Dataset: Piece Occupation (GitHub, OliverButlerSU/Realtime-Chess-Digitizer). Classes: occupied square, unoccupied square.

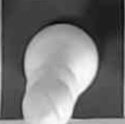
Label: occupied square

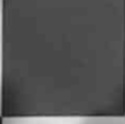
Label: unoccupied square

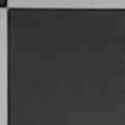
Label: unoccupied square

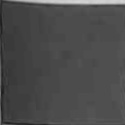
Label: unoccupied square

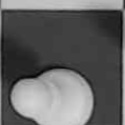
Label: occupied square

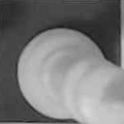
Label: occupied square
